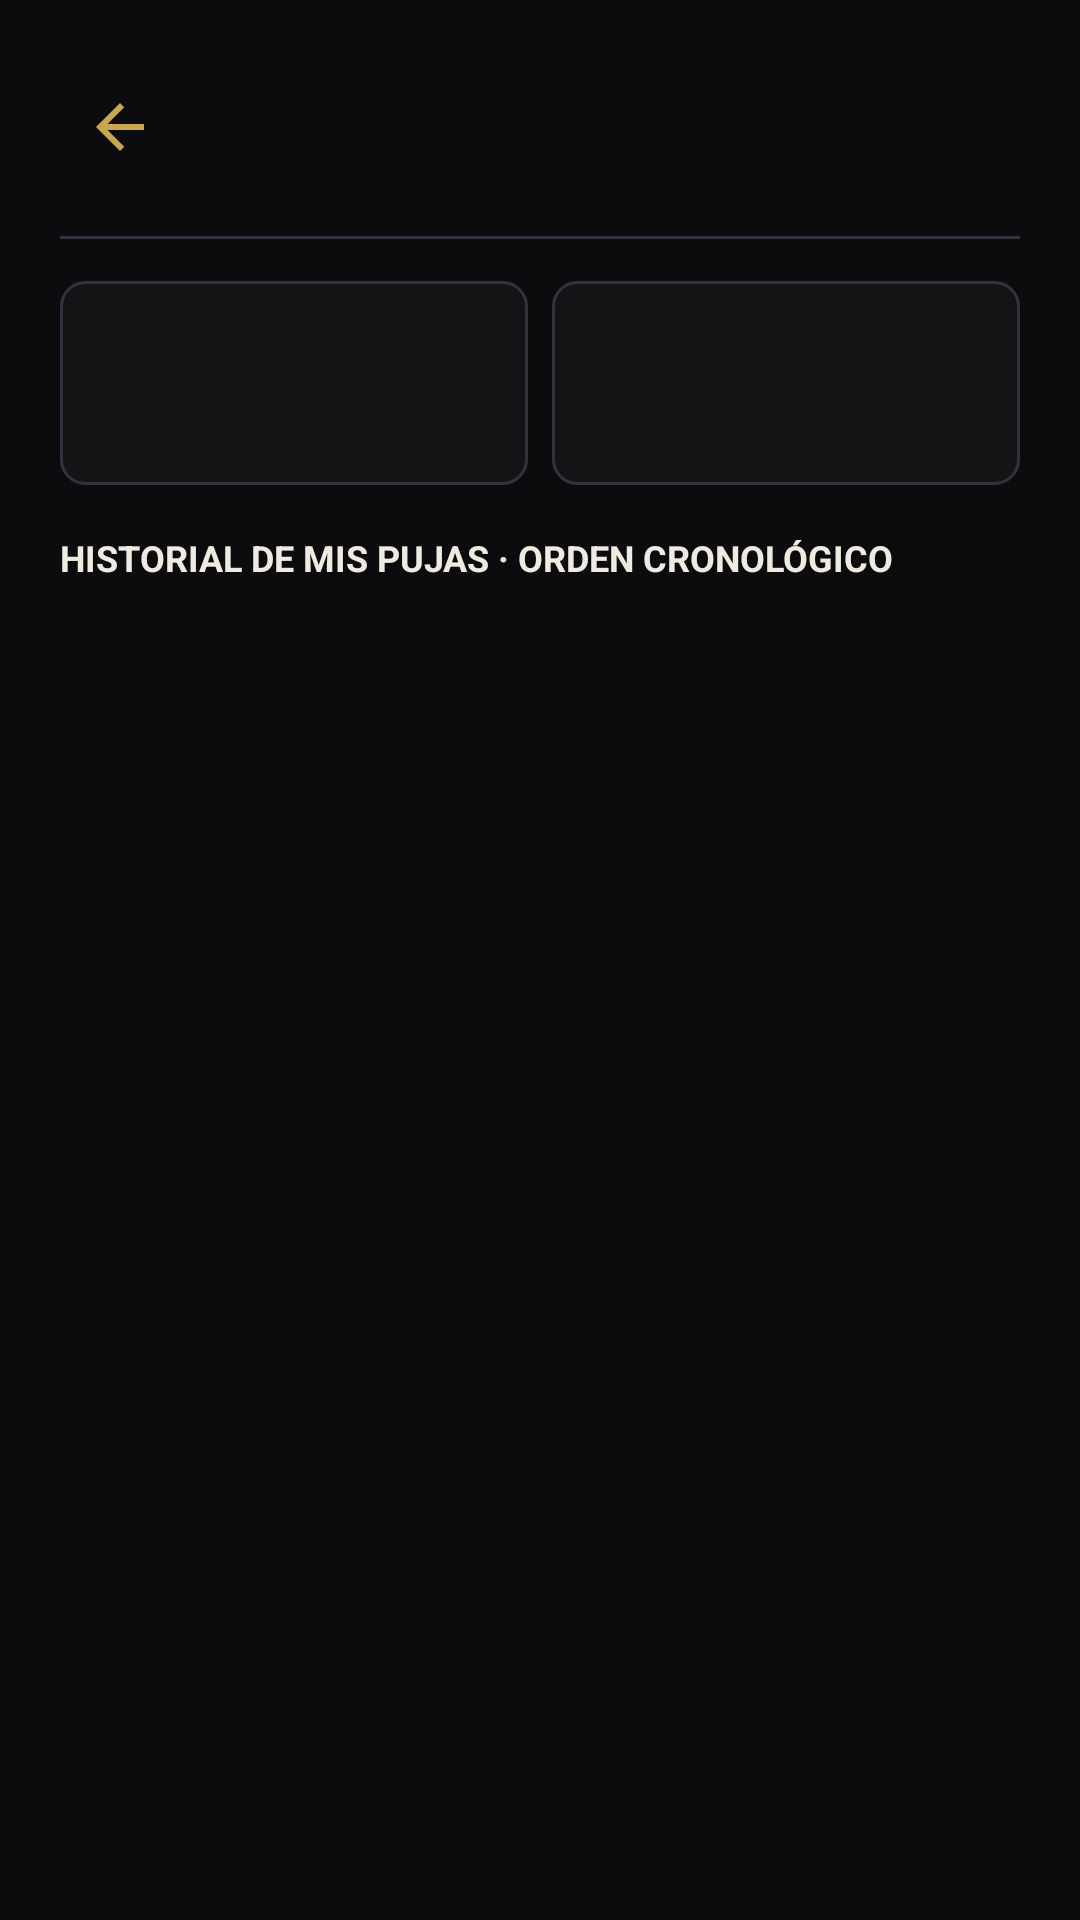

Write the Android layout XML for this screen, with the resource values it uses.
<!-- AndroidManifest.xml: application theme Theme.Subastarandroid -->
<!-- res/layout/activity_detalle_mis_pujas.xml -->
<?xml version="1.0" encoding="utf-8"?>
<LinearLayout xmlns:android="http://schemas.android.com/apk/res/android"
    xmlns:app="http://schemas.android.com/apk/res-auto"
    android:layout_width="match_parent"
    android:layout_height="match_parent"
    android:background="@color/primario"
    android:orientation="vertical"
    android:padding="20dp">

    <LinearLayout
        android:layout_width="match_parent"
        android:layout_height="wrap_content"
        android:gravity="center_vertical">

        <ImageButton
            android:id="@+id/btnVolverDetallePujas"
            android:layout_width="40dp"
            android:layout_height="40dp"
            android:background="?attr/selectableItemBackgroundBorderless"
            android:contentDescription="Volver"
            android:src="@drawable/ic_arrow_back"
            app:tint="@color/secundario" />

        <LinearLayout
            android:layout_width="0dp"
            android:layout_height="wrap_content"
            android:layout_marginStart="8dp"
            android:layout_weight="1"
            android:orientation="vertical">

            <TextView
                android:id="@+id/tvDetallePujasTitulo"
                android:layout_width="match_parent"
                android:layout_height="wrap_content"
                android:textColor="@color/texto_ppal"
                android:textSize="21sp"
                android:textStyle="bold" />

            <TextView
                android:id="@+id/tvDetallePujasSubtitulo"
                android:layout_width="match_parent"
                android:layout_height="wrap_content"
                android:textColor="@color/texto_sec"
                android:textSize="12sp" />
        </LinearLayout>

        <TextView
            android:id="@+id/tvDetallePujasResultado"
            android:layout_width="wrap_content"
            android:layout_height="36dp"
            android:gravity="center"
            android:paddingHorizontal="14dp"
            android:textSize="11sp"
            android:textStyle="bold" />
    </LinearLayout>

    <View
        android:layout_width="match_parent"
        android:layout_height="1dp"
        android:layout_marginVertical="14dp"
        android:background="@color/bordes" />

    <LinearLayout
        android:layout_width="match_parent"
        android:layout_height="68dp"
        android:orientation="horizontal">

        <TextView
            android:id="@+id/tvDetalleTotalPujado"
            android:layout_width="0dp"
            android:layout_height="match_parent"
            android:layout_marginEnd="8dp"
            android:layout_weight="1"
            android:background="@drawable/bg_card_pujas"
            android:gravity="center"
            android:textColor="@color/texto_ppal"
            android:textSize="13sp"
            android:textStyle="bold" />

        <TextView
            android:id="@+id/tvDetalleTotalPagado"
            android:layout_width="0dp"
            android:layout_height="match_parent"
            android:layout_weight="1"
            android:background="@drawable/bg_card_pujas"
            android:gravity="center"
            android:textColor="@color/texto_ppal"
            android:textSize="13sp"
            android:textStyle="bold" />
    </LinearLayout>

    <TextView
        android:id="@+id/tvDetalleItemGanado"
        android:layout_width="match_parent"
        android:layout_height="wrap_content"
        android:layout_marginTop="10dp"
        android:background="@drawable/bg_banner_estado"
        android:padding="14dp"
        android:textColor="@color/texto_ppal"
        android:textSize="14sp"
        android:visibility="gone" />

    <TextView
        android:layout_width="match_parent"
        android:layout_height="wrap_content"
        android:layout_marginTop="16dp"
        android:text="HISTORIAL DE MIS PUJAS · ORDEN CRONOLÓGICO"
        android:textColor="@color/texto_ppal"
        android:textSize="12sp"
        android:textStyle="bold" />

    <TextView
        android:id="@+id/tvDetallePujasVacio"
        android:layout_width="match_parent"
        android:layout_height="wrap_content"
        android:layout_marginTop="24dp"
        android:gravity="center"
        android:text="No hay pujas para mostrar."
        android:textColor="@color/texto_sec"
        android:visibility="gone" />

    <androidx.recyclerview.widget.RecyclerView
        android:id="@+id/recyclerDetalleMisPujas"
        android:layout_width="match_parent"
        android:layout_height="0dp"
        android:layout_marginTop="8dp"
        android:layout_weight="1"
        android:clipToPadding="false"
        android:paddingBottom="8dp" />

    <TextView
        android:id="@+id/btnVerFacturaCompra"
        android:layout_width="match_parent"
        android:layout_height="48dp"
        android:layout_marginTop="8dp"
        android:background="@drawable/bg_chip_activo"
        android:gravity="center"
        android:text="VER FACTURA DE COMPRA"
        android:textColor="@color/secundario"
        android:textSize="13sp"
        android:textStyle="bold"
        android:visibility="gone" />
</LinearLayout>
<!-- resources referenced by this layout -->
<resources>
  <color name="bordes">#333340</color>
  <color name="primario">#0C0C0F</color>
  <color name="secundario">#C9A84C</color>
  <color name="texto_ppal">#F0EBE1</color>
  <color name="texto_sec">#A09890</color>
  <!-- drawable bg_banner_estado (drawable) -->
  <?xml version="1.0" encoding="utf-8"?>
  <shape xmlns:android="http://schemas.android.com/apk/res/android" android:shape="rectangle">
      <corners android:radius="20dp" />
      <solid android:color="@color/fondo_sec_a" />
  </shape>
  <!-- drawable bg_card_pujas (drawable) -->
  <?xml version="1.0" encoding="utf-8"?>
  <shape xmlns:android="http://schemas.android.com/apk/res/android">
      <solid android:color="@color/fondo_sec_b" />
      <stroke android:width="1dp" android:color="@color/bordes" />
      <corners android:radius="8dp" />
  </shape>
  <!-- drawable bg_chip_activo (drawable) -->
  <?xml version="1.0" encoding="utf-8"?>
  <shape xmlns:android="http://schemas.android.com/apk/res/android">
      <solid android:color="#2A1F02" /> <corners android:radius="20dp" />
      <stroke android:width="1dp" android:color="#C9A84C" /> </shape>
  <!-- drawable ic_arrow_back (drawable) -->
  <vector xmlns:android="http://schemas.android.com/apk/res/android" android:autoMirrored="true" android:height="24dp" android:tint="#F0EBE1" android:viewportHeight="24" android:viewportWidth="24" android:width="24dp">
        
      <path android:fillColor="@android:color/white" android:pathData="M20,11H7.83l5.59,-5.59L12,4l-8,8 8,8 1.41,-1.41L7.83,13H20v-2z"/>
      
  </vector>
  <style name="Theme.Subastarandroid" parent="Base.Theme.Subastarandroid" />
  <color name="fondo_sec_a">#2A1F02</color>
  <color name="fondo_sec_b">#141417</color>
  <style name="Base.Theme.Subastarandroid" parent="Theme.Material3.DayNight.NoActionBar">
          
          
      </style>
</resources>
